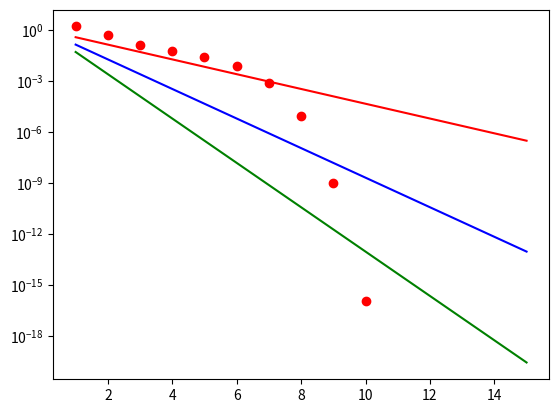

The matplotlib source for this figure:
# -*- coding: utf-8 -*-
"""
Created on Mon Dec  9 09:08:09 2019

[redacted]
"""
import numpy as np
import matplotlib.pyplot as plt

iterations = 15
def comp_f_dx(x):
    f = np.zeros((3,3))
    f[0][0] = 3
    f[0][1] =np.sin(x[2]*x[1])*x[2]
    f[0][2] =np.sin(x[1]*x[2])*x[1]
    f[1][0] = 8* x[0]
    f[1][1] = -1250 *x[1]
    f[1][2] = 2
    f[2][0] = np.e**(-x[0]*x[1]) * (-x[1])
    f[2][1] = np.e**(-x[0]*x[1]) * (-x[0])
    f[2][2] = 20
    return f    
    
def comp_f(x):
    f = np.zeros((3,1))
    f[0] = 3 *x[0] -np.cos(x[1]*x[2]) - (3/2)
    f[1] = 4 *x[0]**2 - 625*x[1]**2 + 2 *x[2] -1
    f[2] = 20 *x[2] + np.e**(-x[0]*x[1]) +9
    return f

x = np.array([[1],[1],[1]])

error = np.zeros((iterations))

for i in range(0,iterations):
    x_e = x
    f = comp_f(x)
    f_dx = comp_f_dx(x)
    #as ax=b
    delta = np.linalg.solve(f_dx,f)
    x = x - delta
    error[i] = np.linalg.norm(x - x_e)
    #print(x)
print(error)

x_axis = np.linspace(0,iterations-1,iterations)+1
plt.semilogy(x_axis, error,"ro",label ='error estimate')
plt.semilogy(x_axis, np.e**-x_axis,"r",label ='O(n)')
plt.semilogy(x_axis, np.e**(-x_axis*2),"b",label ='O(n**2)')
plt.semilogy(x_axis, np.e**(-x_axis*3),"g",label ='O(n**3)')